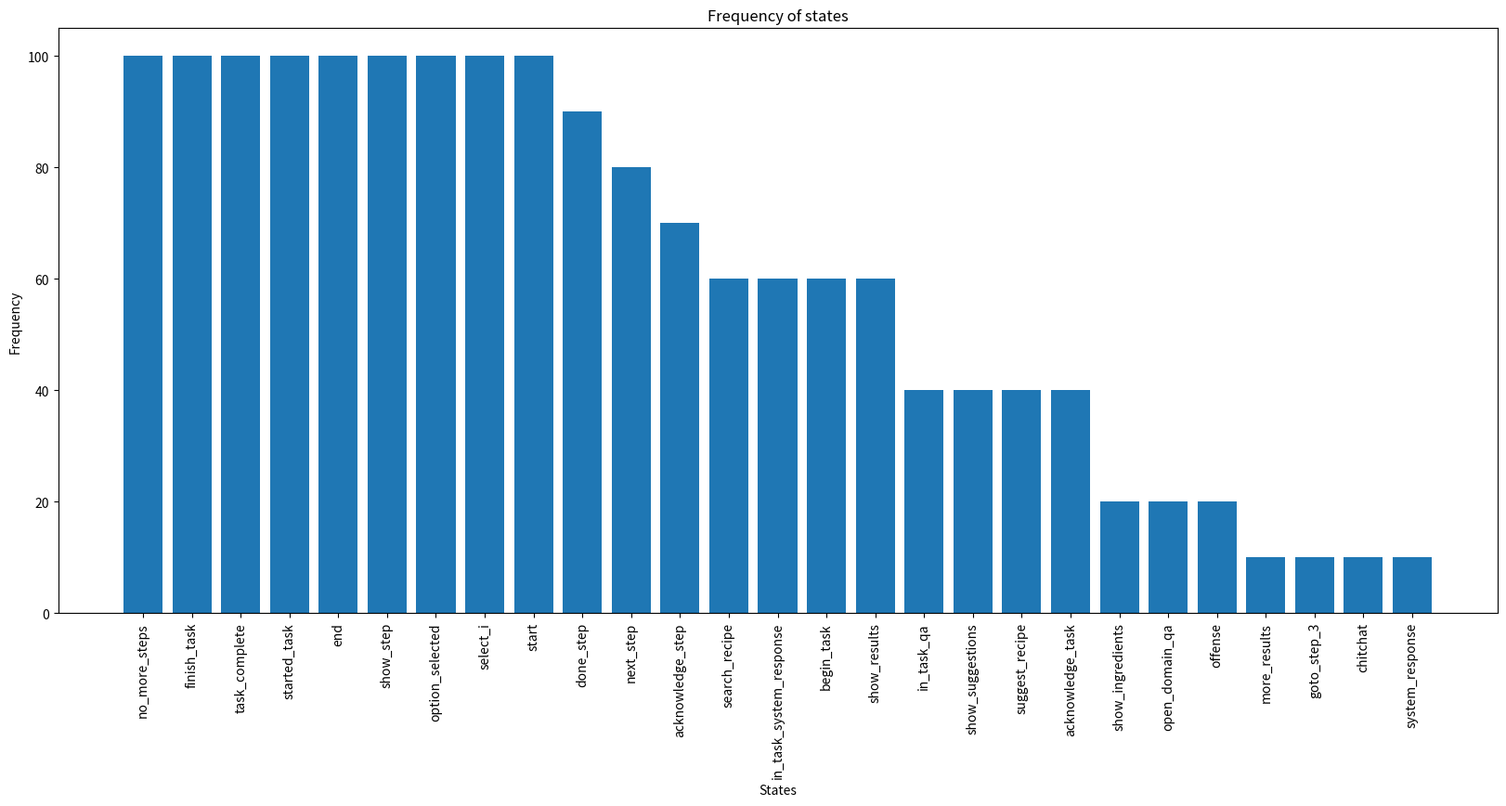

Write Python code to recreate this figure.
import random
import logging

import matplotlib.pyplot as plt

logging.getLogger().setLevel(logging.INFO)


def plot_states_frequency(list_of_lists):
    string_counts = {}

    for lst in list_of_lists:
        unique_strings = set(lst)
        for string in unique_strings:
            if string in string_counts:
                string_counts[string] += 1
            else:
                string_counts[string] = 1

    strings = list(string_counts.keys())
    frequencies = list(string_counts.values())

    sorted_indices = sorted(range(len(frequencies)), key=lambda i: frequencies[i], reverse=True)
    sorted_strings = [strings[i] for i in sorted_indices]
    sorted_frequencies = [frequencies[i] for i in sorted_indices]
    max_freq = max(sorted_frequencies)
    sorted_frequencies = [100 * freq / max_freq for freq in sorted_frequencies]

    plt.figure(figsize=(20, 10))
    plt.bar(sorted_strings, sorted_frequencies)
    plt.xlabel('States')
    plt.ylabel('Frequency')
    plt.title('Frequency of states')
    plt.xticks(rotation='vertical')
    plt.subplots_adjust(bottom=0.25)
    plt.show()


class TaskPathGenerator:
    def __init__(self, ci_weight=0.1):
        """
        Initializes the TOD agent graph
        :param ci_weight: the probability weight of the common intents during in-task
        """
        self.common_intents = [
            #('search_recipe', 0.2 * 0.05 * ci_weight),
            #('suggest_recipe', 0.2 * 0.05 * ci_weight),
            #('refine_query', 0.1 * 0.05 * ci_weight),
            #('search_task', 0.5 * 0.05 * ci_weight),

            ('open_domain_qa', 0.4 * 1.0 * ci_weight),
            ('chitchat', 0.2 * 1.0 * ci_weight),
            ('set_timer', 0.05 * 1.0 * ci_weight),
            ('deny', 0.05 * 1.0 * ci_weight),

            ('offense', 0.3 / 8 * 1.0 * ci_weight),
            #('nsfw', 0.2 / 11 * 1.0 * ci_weight),
            #('illegal_action', 0.2 / 10 * 1.0 * ci_weight),
            #('unhealthy_action', 0.2 / 10 * 1.0 * ci_weight),
            ('legal_advice', 0.3 / 8 * 1.0 * ci_weight),
            ('financial_advice', 0.3 / 8 * 1.0 * ci_weight),
            ('medical_advice', 0.3 / 8 * 1.0 * ci_weight),
            ('dangerous_task', 0.3 / 8 * 1.0 * ci_weight),
            ('personal_information', 0.3 / 8 * 1.0 * ci_weight),
            ('suicide_attempt', 0.3 / 8 * 1.0 * ci_weight),
            ('subjective_qa', 0.3 / 8 * 1.0 * ci_weight)
        ]

        self.start_intents = [('search_recipe', 0.5 * 0.7),
                              ('suggest_recipe', 0.5 * 0.7),
                              #('search_task', 0.5 * 0.7),

                              ('open_domain_qa', 0.2 * 0.3),
                              ('chitchat', 0.1 * 0.3),

                              ('offense', 0.7 / 8 * 0.3),
                              #('nsfw', 0.7 / 11 * 0.3),
                              #('illegal_action', 0.7 / 11 * 0.3),
                              #('unhealthy_action', 0.7 / 11 * 0.3),
                              ('legal_advice', 0.7 / 8 * 0.3),
                              ('financial_advice', 0.7 / 8 * 0.3),
                              ('medical_advice', 0.7 / 8 * 0.3),
                              ('dangerous_task', 0.7 / 8 * 0.3),
                              ('personal_information', 0.7 / 8 * 0.3),
                              ('suicide_attempt', 0.7 / 8 * 0.3),
                              ('subjective_qa', 0.7 / 8 * 0.3)
                              ]

        self.in_task_intents = [('done_step', 0.32 * 0.9 * (1 - ci_weight)),
                                ('next_step', 0.32 * 0.9 * (1 - ci_weight)),
                                ('acknowledge_step', 0.33 * 0.9 * (1 - ci_weight)),
                                ('goto_step', 0.03 * 0.9 * (1 - ci_weight)),

                                ('in_task_qa', 0.7 * 0.1 * (1 - ci_weight)),
                                ('show_ingredients', 0.1 * 0.1 * (1 - ci_weight)),
                                ('repeat', 0.2 * 0.1 * (1 - ci_weight))
                                ]

        self.graph = {
            'stop': [],

            # from system states
            'start': self.start_intents,

            'show_results': [('select_i', 1 * 0.8 * (1 - ci_weight)),
                             ('more_results', 1 * 0.2 * (1 - ci_weight)),
                             ],
            
            'show_suggestions': [('select_i', 1 * 0.8 * (1 - ci_weight)),
                                 ('more_results', 1 * 0.2 * (1 - ci_weight)),
                                ],

            'option_selected': [('begin_task', 0.6 * (1 - ci_weight)),
                                ('show_ingredients_begin', 0.4 * (1 - ci_weight))
                                ] + self.common_intents,

            'started_task': self.in_task_intents + self.common_intents,

            'show_step': self.in_task_intents + self.common_intents,

            'no_more_steps': [('finish_task', 0.8 * (1 - ci_weight)), 
                              ('in_task_qa', 0.2 * (1 - ci_weight))] + self.common_intents,

            'task_complete': [('end', 1.0)],

            'system_response_begin': [('begin_task', 1.0)],

            'system_response': self.common_intents,
            'in_task_system_response': self.in_task_intents + self.common_intents,

            # from user states
            'finish_task': [('task_complete', 1.0)],
            'search_recipe': [('show_results', 1.0)],
            'search_task': [('show_results', 1.0)],
            'suggest_recipe': [('show_suggestions', 1.0)],
            'refine_query': [('show_results', 1.0)],
            'more_results': [('show_results', 1.0)],

            'begin_task': [('started_task', 1.0)],
            'acknowledge_task': [('started_task', 1.0)],

            'open_domain_qa': [('system_response', 1.0)],
            'in_task_qa': [('system_response', 1.0)],
            'select_i': [('option_selected', 1.0)],

            'done_step': [('show_step', 1.0)],
            'next_step': [('show_step', 1.0)],
            'acknowledge_step': [('show_step', 1.0)],
            'goto_step': [('show_step', 1.0)],

            'task_overview': [('system_response', 1.0)],
            'show_ingredients': [('system_response', 1.0)],
            'show_ingredients_begin': [('system_response_begin', 1.0)],
            'show_image': [('system_response', 1.0)],
            'show_video': [('system_response', 1.0)],
            'repeat': [('system_response', 1.0)],
            'deny': [('system_response', 1.0)],
            'set_timer': [('system_response', 1.0)],
            'chitchat': [('system_response', 1.0)],
            'offense': [('system_response', 1.0)],
            'nsfw': [('system_response', 1.0)],
            'illegal_action': [('system_response', 1.0)],
            'unhealthy_action': [('system_response', 1.0)],
            'legal_advice': [('system_response', 1.0)],
            'financial_advice': [('system_response', 1.0)],
            'medical_advice': [('system_response', 1.0)],
            'dangerous_task': [('system_response', 1.0)],
            'personal_information': [('system_response', 1.0)],
            'suicide_attempt': [('system_response', 1.0)],
            'subjective_qa': [('system_response', 1.0)]
        }

    def generate_path(self, max_length=40, num_steps=4):
        """
        Generates a path of system-user states
        :param max_length: the maximum length of the path
        :param num_steps: the number of steps of given task (should be defined internally for suggest queries)
        :return: list of state names
        """
        search_intents = ['search_recipe', 'suggest_recipe', 'refine_query', 'search_task']
        system_intents = ['system_response', 'system_response_begin', 'in_task_system_response', 'show_results', 'show_suggestions', 
                          'option_selected', 'started_task', 'show_step', 'no_more_steps', 'task_complete']
        started_task = False
        finished_task = False
        selected_task = False
        issued_query = False
        shown_result_pages = 0
        current_node = 'start'
        walk = [current_node]
        current_step = 0

        for _ in range(max_length - 1):
            if current_node == 'end':
                break

            current_node_name = 'goto_step' if 'goto_step' in current_node else current_node
            if finished_task and current_node_name in system_intents and current_node_name != 'task_complete':
                current_node_name = 'no_more_steps'
            neighbors = self.graph[current_node_name]
            if not neighbors:
                break

            probabilities = [edge[1] * 100 for edge in neighbors]

            chosen_node, prob = random.choices(neighbors, weights=probabilities, k=1)[0]
            while chosen_node in search_intents and issued_query:
                chosen_node, prob = random.choices(neighbors, weights=probabilities, k=1)[0]
            current_node = chosen_node

            system_turn = current_node in system_intents

            if current_node == 'show_step':
                if current_step == num_steps:
                    current_node = 'no_more_steps'
                    finished_task = True
                else:
                    current_step += 1
            if current_node == 'more_results' and shown_result_pages == 2:
                current_node = 'select_i'
            elif current_node == 'show_results':
                shown_result_pages += 1
            elif current_node == 'goto_step':
                current_step = random.choice(list(set(range(num_steps)).difference({current_step})))
                current_node = f'goto_step_{current_step+1}'
            elif current_node == 'started_task':
                started_task = True
                current_step += 1
            elif current_node == 'option_selected':
                selected_task = True
            elif current_node in search_intents:
                started_task = False
                issued_query = True
            elif current_node == 'system_response' and started_task:
                current_node = 'in_task_system_response'
            elif not system_turn and selected_task and not started_task and random.random() > 0.3:
                current_node = random.choice(['begin_task', 'acknowledge_task'])
            elif not system_turn and not selected_task and random.random() > 0.3 and \
                    current_node not in ['select_i', 'more_results']:
                current_node = random.choice(['search_recipe', 'suggest_recipe'])

            walk.append(current_node)

        if walk[-1] != 'end':
            #walk.append('stop')
            walk.append('end')

        walk_final = []
        for w in walk:
            if w == 'show_ingredients_begin':
                w = 'show_ingredients'
            elif w == 'system_response_begin':
                w = 'system_response'
            walk_final.append(w)

        return walk_final


if __name__ == '__main__':
    cg = TaskPathGenerator()

    num_paths = 10

    paths = [cg.generate_path(max_length=30, num_steps=4) for _ in
             range(num_paths)]

    for p in paths[:20]:
        print(' -> '.join(p))

    plot_states_frequency(paths)
